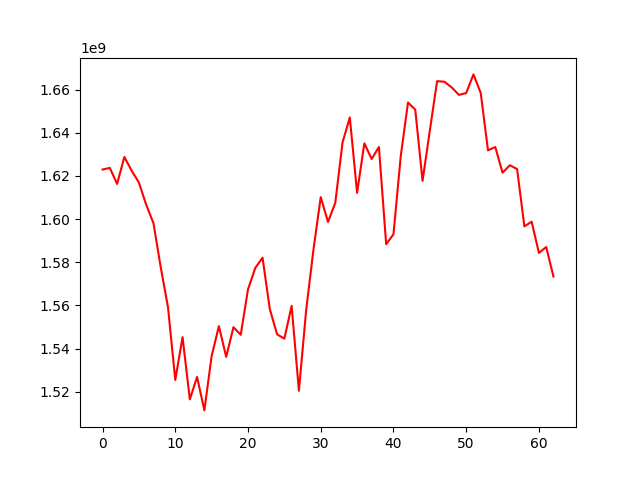

The file beside this chart, header and first rows:
, 0
0, 1622948419
1, 1623706199
2, 1616272192
3, 1628778966
4, 1622418827
5, 1616926236
6, 1606664785
7, 1598118870
8, 1577669554
9, 1559154130
10, 1525487621
11, 1545334314
12, 1516502805
13, 1526890565
14, 1511390198
15, 1536582931
16, 1550398898
17, 1536192186
18, 1549910360
19, 1546401357
20, 1567450817
21, 1577354891
22, 1582119768
23, 1558283548
24, 1546604046
25, 1544628322
26, 1559820378
27, 1520473844
28, 1557922748
29, 1585823806
30, 1610164404
31, 1598685638
32, 1607512831
33, 1635522142
34, 1647065731
35, 1612167001
36, 1635090934
37, 1627825458
38, 1633371819
39, 1588366138
40, 1592940178
41, 1629053253
42, 1654022334
43, 1650662185
44, 1617696783
45, 1640934791
46, 1663862603
47, 1663614026
48, 1661022928
49, 1657521015
50, 1658386154
51, 1667009925
52, 1658413396
53, 1631831409
54, 1633381154
55, 1621482506
56, 1624923908
57, 1623178816
58, 1596634314
59, 1598777520
... 3 more rows
